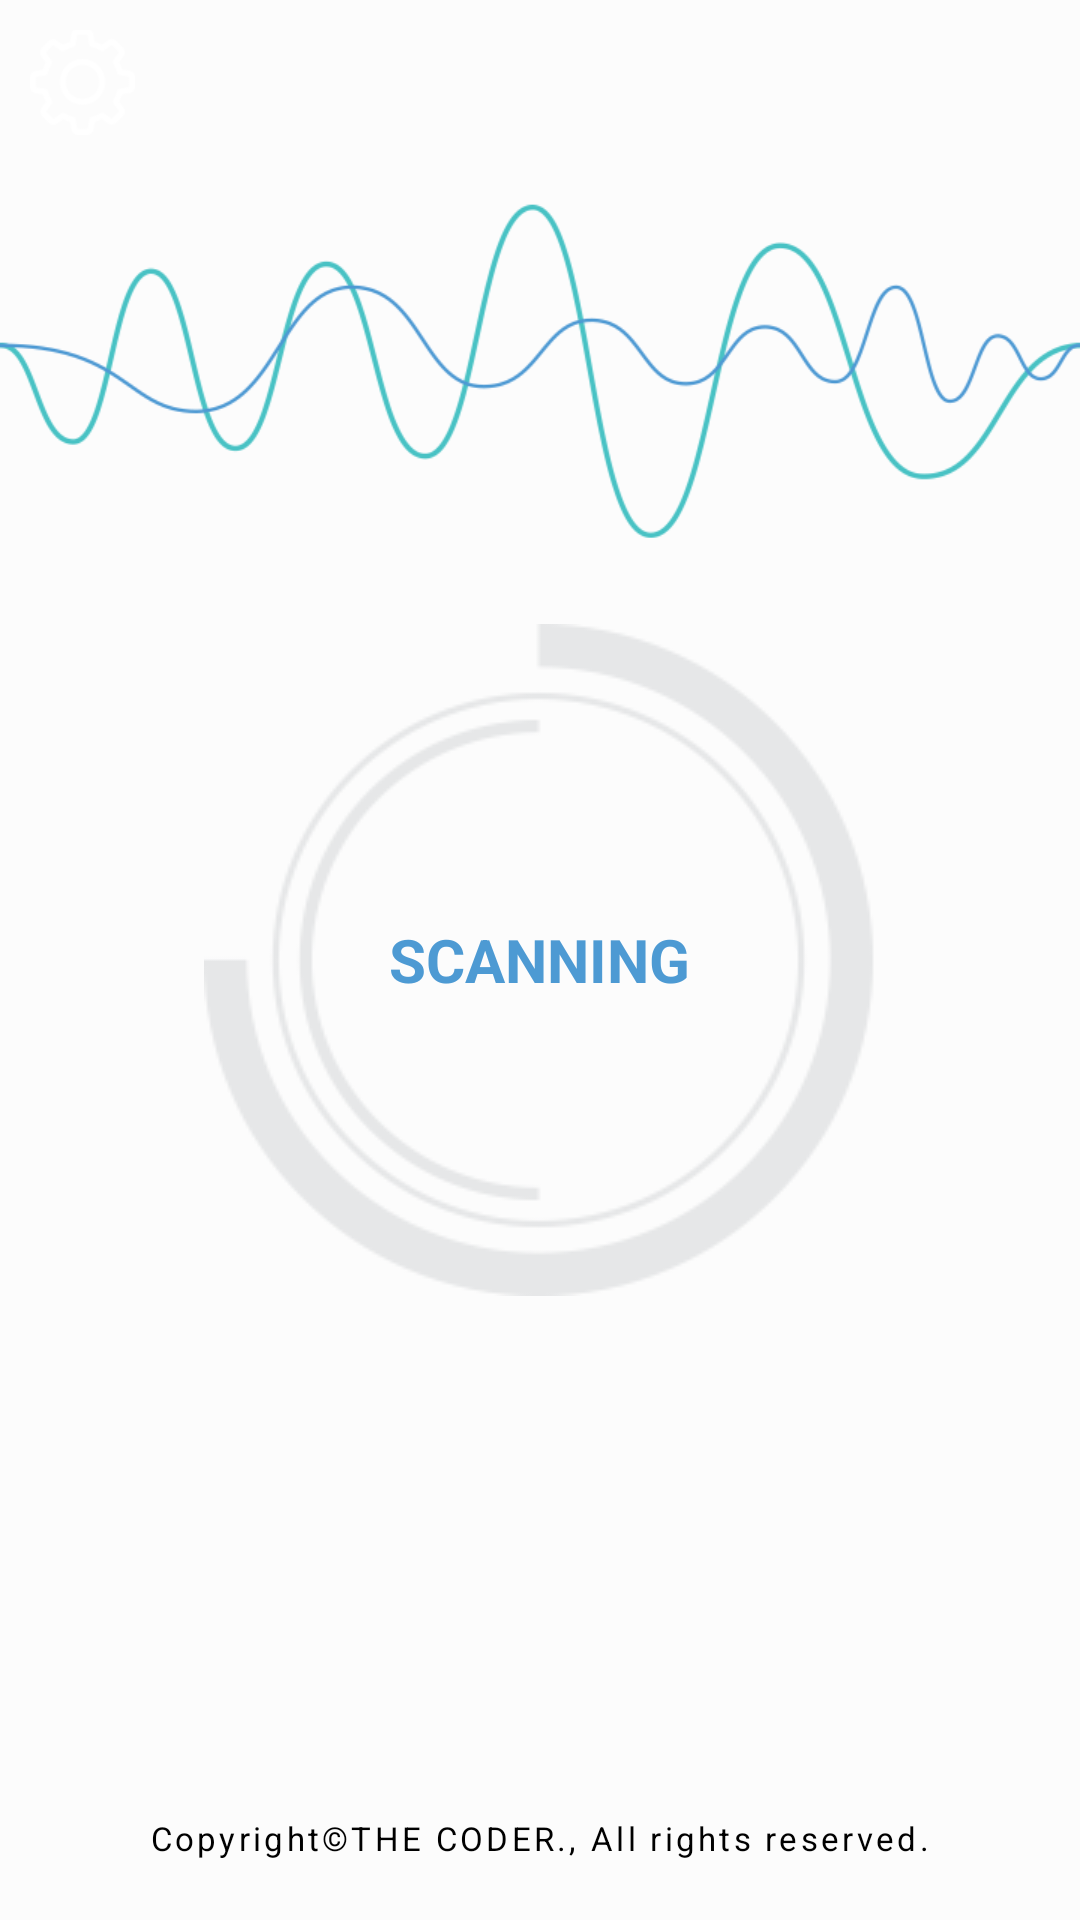

Produce the Android XML layout that renders to this screen, including the resource entries it uses.
<!-- AndroidManifest.xml: application theme AppTheme -->
<!-- res/layout/sound_recog_main.xml -->
<?xml version="1.0" encoding="utf-8"?>
<LinearLayout xmlns:android="http://schemas.android.com/apk/res/android"
    android:layout_width="match_parent"
    android:layout_height="match_parent"
    android:background="#fcfcfc"
    android:orientation="vertical" >

    <FrameLayout
        android:layout_width="fill_parent"
        android:layout_height="fill_parent"
        android:orientation="vertical">

        <ImageButton
            android:id="@+id/btnSetting"
            android:layout_width="35dp"
            android:layout_height="35dp"
            android:src="@drawable/icon_setting"
            android:layout_margin="10dp"
            android:scaleType="fitXY"
            android:background="@android:color/transparent" />

        <ImageView
            android:id="@+id/imageView"
            android:layout_width="match_parent"
            android:layout_height="wrap_content"
            android:src="@drawable/wave" />

        <ImageView
            android:id="@+id/circleDView"
            android:src="@drawable/loading"
            android:layout_width="wrap_content"
            android:layout_height="wrap_content"
            android:layout_gravity="center"
            android:visibility="visible"
            android:background="@android:color/transparent" />

        <TextView
            android:id="@+id/scanStatus"
            android:layout_width="wrap_content"
            android:layout_height="wrap_content"
            android:layout_gravity="center_horizontal|center_vertical"
            android:padding="16dp"
            android:text="SCANNING"
            android:textColor="#4D9AD3"
            android:textSize="20dp"
            android:textStyle="bold" />

        <TextView
            android:id="@+id/textView4"
            android:layout_width="wrap_content"
            android:layout_height="wrap_content"
            android:layout_gravity="bottom|center"
            android:layout_marginBottom="20dp"
            android:letterSpacing=".1"
            android:text="Copyright©THE CODER., All rights reserved."
            android:textColor="#000"
            android:textSize="11sp" />
    </FrameLayout>

</LinearLayout>
<!-- resources referenced by this layout -->
<resources>
  <!-- drawable icon_setting: png bitmap (drawable, 3615 bytes) -->
  <!-- drawable loading: png bitmap (drawable, 11807 bytes) -->
  <!-- drawable wave: png bitmap (drawable, 27456 bytes) -->
  <style name="AppTheme" parent="Theme.AppCompat.DayNight.NoActionBar">
          
          <item name="colorPrimary">@color/colorPrimary</item>
          <item name="colorPrimaryDark">@color/colorPrimaryDark</item>
          <item name="colorAccent">@color/colorAccent</item>
      </style>
  <!-- not gathered from this repository: default colours our renderer supplied (Android Studio template values) -->
  <color name="colorPrimary">#FF6200EE</color>
  <color name="colorPrimaryDark">#FF3700B3</color>
  <color name="colorAccent">#FF03DAC5</color>
</resources>
